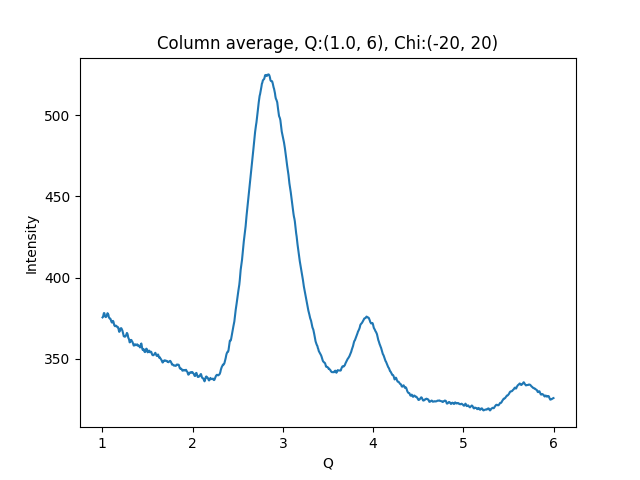

The file beside this chart, header and first rows:
1.002500000715255801e+00, 3.754160156250000000e+02
1.007500001429795677e+00, 3.756798095703125000e+02
1.012500002144335332e+00, 3.770435180664062500e+02
1.017500002858875208e+00, 3.780752258300781250e+02
1.022500003573414862e+00, 3.780206298828125000e+02
1.027500004287954516e+00, 3.768079833984375000e+02
1.032500005002494392e+00, 3.759351806640625000e+02
1.037500005717034268e+00, 3.755930786132812500e+02
1.042500006431573922e+00, 3.757775573730468750e+02
1.047500007146113798e+00, 3.762700195312500000e+02
1.052500007860653453e+00, 3.772438049316406250e+02
1.057500008575193329e+00, 3.780006408691406250e+02
1.062500009289732983e+00, 3.776398010253906250e+02
1.067500010004272637e+00, 3.770308532714843750e+02
1.072500010718812513e+00, 3.755080871582031250e+02
1.077500011433352389e+00, 3.750196838378906250e+02
1.082500012147892043e+00, 3.746834411621093750e+02
1.087500012862431920e+00, 3.746977539062500000e+02
1.092500013576971796e+00, 3.742507629394531250e+02
1.097500014291511228e+00, 3.732490844726562500e+02
1.102500015006051104e+00, 3.725582275390625000e+02
1.107500015720590758e+00, 3.722194824218750000e+02
1.112500016435130634e+00, 3.727127380371093750e+02
1.117500017149670510e+00, 3.732539367675781250e+02
1.122500017864210164e+00, 3.728757934570312500e+02
1.127500018578750041e+00, 3.717354431152343750e+02
1.132500019293289695e+00, 3.705621948242187500e+02
1.137500020007829349e+00, 3.701711425781250000e+02
1.142500020722369225e+00, 3.699440307617187500e+02
1.147500021436909101e+00, 3.703225402832031250e+02
1.152500022151448755e+00, 3.702737121582031250e+02
1.157500022865988631e+00, 3.701167907714843750e+02
1.162500023580528286e+00, 3.696678771972656250e+02
1.167500024295068162e+00, 3.693606872558593750e+02
1.172500025009608038e+00, 3.694407958984375000e+02
1.177500025724147470e+00, 3.690229187011718750e+02
1.182500026438687346e+00, 3.674569396972656250e+02
1.187500027153227222e+00, 3.665000915527343750e+02
1.192500027867766876e+00, 3.668614196777343750e+02
1.197500028582306753e+00, 3.676720886230468750e+02
1.202500029296846407e+00, 3.684803466796875000e+02
1.207500030011386283e+00, 3.688169555664062500e+02
1.212500030725925937e+00, 3.685657958984375000e+02
1.217500031440465591e+00, 3.679061584472656250e+02
1.222500032155005467e+00, 3.672795410156250000e+02
1.227500032869545343e+00, 3.662486572265625000e+02
1.232500033584084997e+00, 3.650105285644531250e+02
1.237500034298624874e+00, 3.637979125976562500e+02
1.242500035013164528e+00, 3.636955261230468750e+02
1.247500035727704182e+00, 3.634949340820312500e+02
1.252500036442244058e+00, 3.635538024902343750e+02
1.257500037156783712e+00, 3.637651367187500000e+02
1.262500037871323588e+00, 3.643486022949218750e+02
1.267500038585863464e+00, 3.651525878906250000e+02
1.272500039300403119e+00, 3.658294067382812500e+02
1.277500040014942995e+00, 3.654330444335937500e+02
1.282500040729482649e+00, 3.644135131835937500e+02
1.287500041444022525e+00, 3.628393554687500000e+02
1.292500042158562179e+00, 3.624036560058593750e+02
1.297500042873101833e+00, 3.615084228515625000e+02
1.302500043587641709e+00, 3.600156250000000000e+02
... 939 more rows
